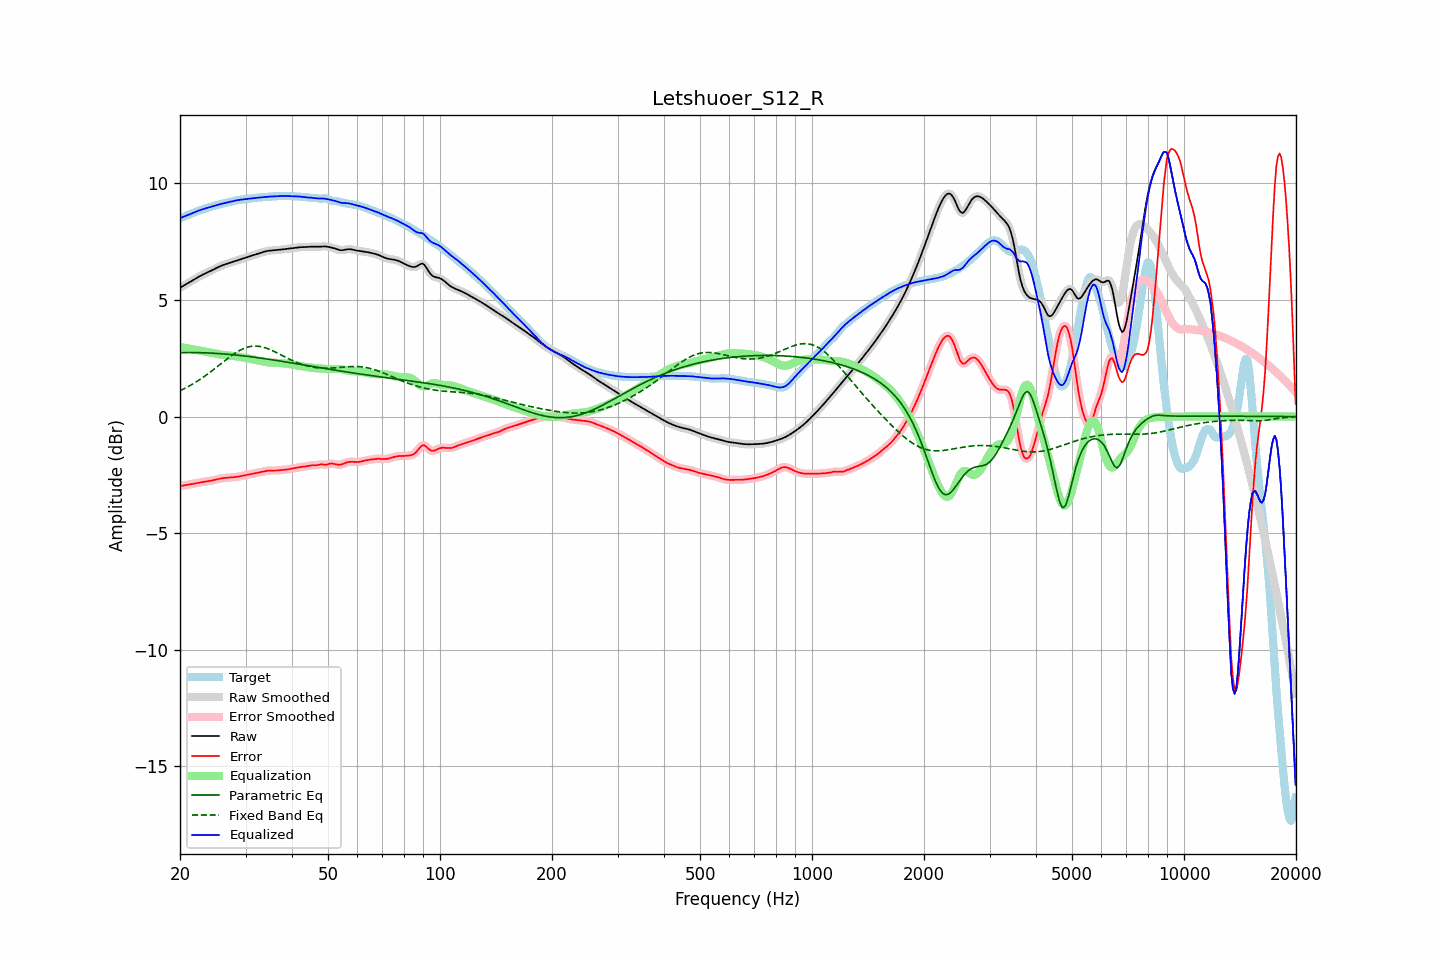

Source data for this figure (header and first rows):
frequency, raw, error, smoothed, error_smoothed, equalization, parametric_eq, fixed_band_eq, equalized_raw, equalized_smoothed, target
20.00, 5.52, -2.99, 5.52, -2.99, 2.99, 2.74, 1.11, 8.51, 8.51, 8.51
20.20, 5.56, -2.97, 5.56, -2.97, 2.97, 2.74, 1.14, 8.54, 8.54, 8.54
20.40, 5.61, -2.96, 5.61, -2.96, 2.96, 2.74, 1.18, 8.57, 8.57, 8.56
20.61, 5.65, -2.94, 5.65, -2.95, 2.95, 2.75, 1.21, 8.60, 8.60, 8.59
20.81, 5.69, -2.93, 5.69, -2.93, 2.94, 2.75, 1.25, 8.62, 8.62, 8.62
21.02, 5.73, -2.92, 5.73, -2.92, 2.92, 2.75, 1.28, 8.65, 8.65, 8.65
21.23, 5.77, -2.91, 5.77, -2.91, 2.91, 2.75, 1.32, 8.68, 8.68, 8.68
21.44, 5.81, -2.90, 5.81, -2.90, 2.90, 2.75, 1.36, 8.70, 8.71, 8.71
21.66, 5.85, -2.89, 5.85, -2.89, 2.89, 2.75, 1.40, 8.73, 8.73, 8.74
21.87, 5.89, -2.87, 5.89, -2.87, 2.87, 2.75, 1.44, 8.76, 8.76, 8.76
22.09, 5.93, -2.86, 5.93, -2.86, 2.86, 2.74, 1.49, 8.79, 8.79, 8.79
22.31, 5.97, -2.84, 5.97, -2.84, 2.85, 2.74, 1.53, 8.82, 8.82, 8.82
22.54, 6.01, -2.83, 6.01, -2.83, 2.83, 2.74, 1.57, 8.84, 8.84, 8.84
22.76, 6.05, -2.82, 6.05, -2.82, 2.82, 2.74, 1.62, 8.87, 8.87, 8.87
22.99, 6.08, -2.81, 6.08, -2.81, 2.81, 2.74, 1.67, 8.89, 8.89, 8.89
23.22, 6.12, -2.80, 6.12, -2.80, 2.80, 2.74, 1.72, 8.91, 8.91, 8.91
23.45, 6.15, -2.79, 6.15, -2.79, 2.79, 2.73, 1.76, 8.93, 8.93, 8.93
23.69, 6.18, -2.78, 6.18, -2.78, 2.78, 2.73, 1.81, 8.95, 8.95, 8.96
23.92, 6.21, -2.77, 6.21, -2.77, 2.76, 2.73, 1.87, 8.97, 8.97, 8.98
24.16, 6.24, -2.75, 6.24, -2.75, 2.75, 2.72, 1.92, 8.99, 8.99, 9.00
24.40, 6.28, -2.74, 6.28, -2.74, 2.74, 2.72, 1.97, 9.01, 9.01, 9.02
24.65, 6.31, -2.72, 6.31, -2.72, 2.72, 2.72, 2.02, 9.04, 9.04, 9.04
24.89, 6.35, -2.71, 6.35, -2.71, 2.71, 2.71, 2.08, 9.06, 9.06, 9.06
25.14, 6.38, -2.69, 6.38, -2.69, 2.69, 2.71, 2.13, 9.08, 9.08, 9.08
25.39, 6.42, -2.67, 6.42, -2.68, 2.68, 2.70, 2.19, 9.10, 9.10, 9.09
25.65, 6.45, -2.66, 6.45, -2.66, 2.66, 2.70, 2.24, 9.11, 9.11, 9.11
25.91, 6.48, -2.65, 6.48, -2.65, 2.65, 2.69, 2.30, 9.13, 9.13, 9.13
26.16, 6.51, -2.64, 6.51, -2.64, 2.64, 2.69, 2.35, 9.15, 9.15, 9.14
26.43, 6.53, -2.63, 6.53, -2.63, 2.63, 2.68, 2.41, 9.16, 9.16, 9.16
26.69, 6.55, -2.62, 6.55, -2.62, 2.63, 2.68, 2.46, 9.18, 9.18, 9.18
26.96, 6.58, -2.62, 6.58, -2.62, 2.62, 2.67, 2.51, 9.20, 9.20, 9.19
27.23, 6.60, -2.61, 6.60, -2.61, 2.61, 2.67, 2.56, 9.21, 9.21, 9.21
27.50, 6.62, -2.61, 6.62, -2.61, 2.61, 2.66, 2.61, 9.23, 9.23, 9.23
27.77, 6.64, -2.60, 6.64, -2.60, 2.60, 2.65, 2.66, 9.24, 9.24, 9.25
28.05, 6.67, -2.60, 6.66, -2.60, 2.59, 2.65, 2.71, 9.26, 9.26, 9.26
28.33, 6.69, -2.59, 6.69, -2.59, 2.59, 2.64, 2.75, 9.27, 9.27, 9.28
28.62, 6.71, -2.58, 6.71, -2.58, 2.58, 2.63, 2.80, 9.29, 9.29, 9.29
28.90, 6.73, -2.57, 6.73, -2.57, 2.57, 2.62, 2.83, 9.30, 9.30, 9.30
29.19, 6.75, -2.55, 6.75, -2.55, 2.55, 2.62, 2.87, 9.31, 9.31, 9.31
29.48, 6.78, -2.54, 6.78, -2.54, 2.54, 2.61, 2.90, 9.32, 9.32, 9.32
29.78, 6.80, -2.53, 6.80, -2.53, 2.53, 2.60, 2.93, 9.32, 9.32, 9.32
30.08, 6.82, -2.51, 6.82, -2.51, 2.51, 2.59, 2.96, 9.33, 9.33, 9.33
30.38, 6.84, -2.50, 6.84, -2.50, 2.50, 2.58, 2.98, 9.34, 9.34, 9.34
30.68, 6.87, -2.48, 6.87, -2.48, 2.48, 2.58, 3.00, 9.35, 9.35, 9.35
30.99, 6.89, -2.47, 6.89, -2.47, 2.47, 2.57, 3.01, 9.36, 9.36, 9.36
31.30, 6.91, -2.45, 6.91, -2.45, 2.46, 2.56, 3.02, 9.37, 9.37, 9.37
31.61, 6.94, -2.44, 6.94, -2.44, 2.44, 2.55, 3.02, 9.38, 9.38, 9.38
31.93, 6.96, -2.43, 6.96, -2.43, 2.43, 2.54, 3.02, 9.38, 9.38, 9.38
32.24, 6.98, -2.41, 6.98, -2.41, 2.41, 2.53, 3.02, 9.39, 9.39, 9.39
32.57, 7.00, -2.40, 7.00, -2.40, 2.40, 2.52, 3.02, 9.39, 9.40, 9.40
32.89, 7.02, -2.38, 7.02, -2.38, 2.38, 2.51, 3.01, 9.40, 9.40, 9.40
33.22, 7.04, -2.37, 7.04, -2.37, 2.37, 2.50, 2.99, 9.41, 9.41, 9.41
33.55, 7.07, -2.35, 7.07, -2.35, 2.35, 2.49, 2.97, 9.42, 9.42, 9.42
33.89, 7.08, -2.34, 7.08, -2.34, 2.34, 2.48, 2.95, 9.43, 9.42, 9.42
34.23, 7.10, -2.33, 7.10, -2.33, 2.33, 2.47, 2.93, 9.43, 9.43, 9.43
34.57, 7.11, -2.32, 7.11, -2.32, 2.32, 2.46, 2.90, 9.44, 9.44, 9.43
34.92, 7.12, -2.32, 7.12, -2.32, 2.32, 2.45, 2.88, 9.44, 9.44, 9.44
35.27, 7.13, -2.31, 7.13, -2.31, 2.32, 2.44, 2.85, 9.44, 9.44, 9.44
35.62, 7.13, -2.31, 7.13, -2.31, 2.31, 2.43, 2.81, 9.44, 9.44, 9.45
35.97, 7.14, -2.32, 7.14, -2.31, 2.31, 2.42, 2.78, 9.45, 9.45, 9.45
... 635 more rows
